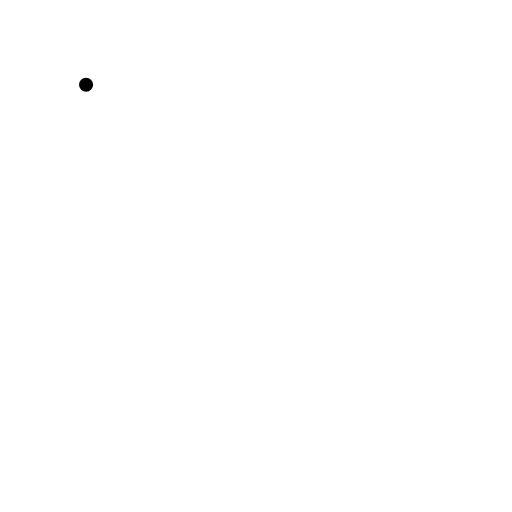
t = 0.00 s
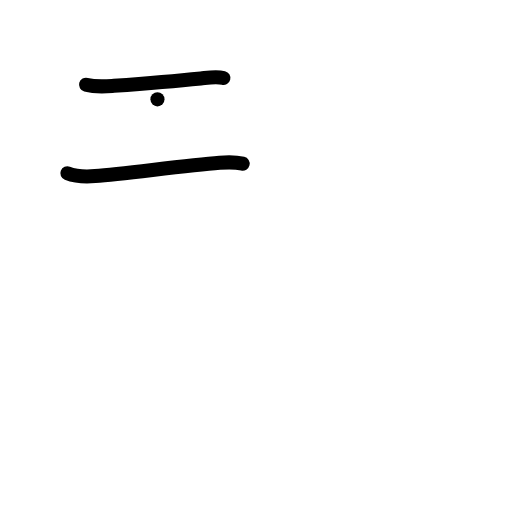
t = 2.00 s
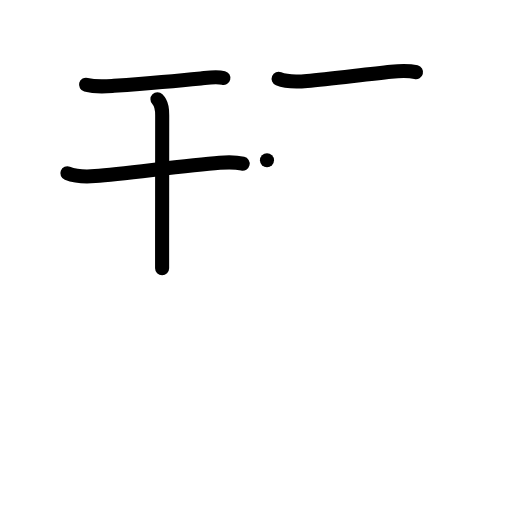
t = 4.00 s
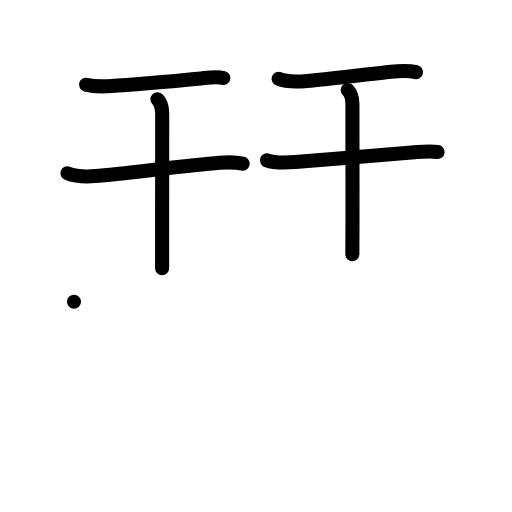
t = 6.00 s
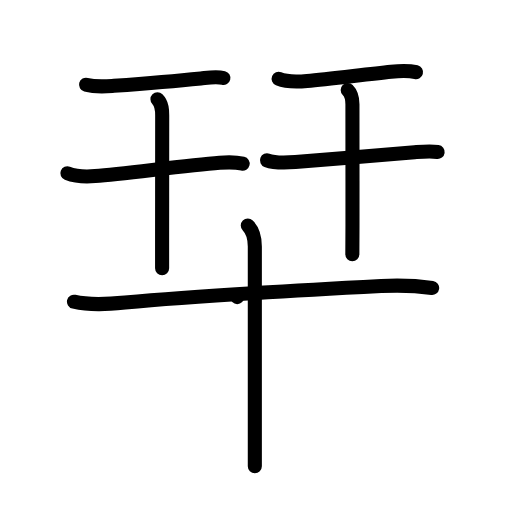
t = 8.00 s
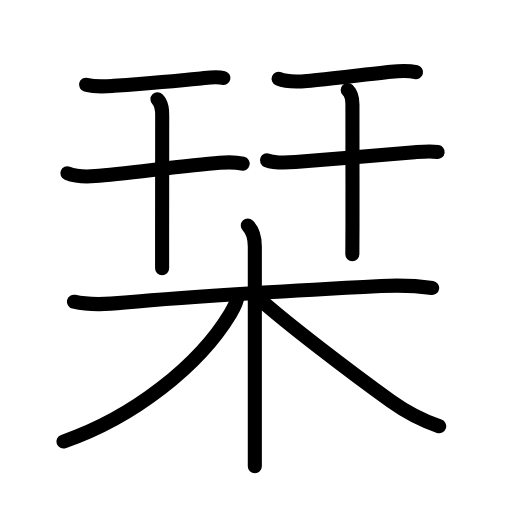
t = 10.00 s

The animated SVG that drew these frames (rendered in a browser with its animation timeline set to each time). Animation: 37 SMIL elements (animate=37); one cycle of 10.00 s.

<?xml version="1.0" encoding="UTF-8"?>
<!--
AniKanjiVG is licensed by CC-BY-SA Paul C. Sommerhoff (https://bitbucket.org/sommerhoff/anikanjivg).
AniKanjiVG uses KanjiVG which is licensed by CC-BY-SA Ulrich Apel (http://kanjivg.tagaini.net).
See also http://creativecommons.org/licenses/by-sa/3.0/
-->
<svg xmlns:kvg='http://kanjivg.tagaini.net' xmlns='http://www.w3.org/2000/svg' width='109' height='109' viewBox='0 0 109 109' style='fill:none;stroke:#000000;stroke-width:3;stroke-linecap:round;stroke-linejoin:round;' id="kvg:kanji_0681e"><g id="kvg:0681e" kvg:element="栞"><g id="kvg:0681e-g1" kvg:element="幵" kvg:position="top"><g id="kvg:0681e-g2" kvg:element="干"><path id="kvg:0681e-s1" kvg:type="㇐" d="M18.32,18.03c2.18,0.59,4.03,0.39,5.92,0.24c4.84-0.37,12.96-1.03,18.52-1.58c1.5-0.15,3.3-0.46,4.79-0.09"><animate attributeName="d" begin="0.0s" dur="0.3333333333333333s" from="M18.32,18.03C18.32,18.03,18.32,18.03,18.32,18.03" to="M18.32,18.03c2.18,0.59,4.03,0.39,5.92,0.24" />
<animate attributeName="d" begin="0.3333333333333333s" dur="0.3333333333333333s" from="M18.32,18.03c2.18,0.59,4.03,0.39,5.92,0.24c0,0,0,0,0,0,0" to="M18.32,18.03c2.18,0.59,4.03,0.39,5.92,0.24c4.84-0.37,12.96-1.03,18.52-1.58" />
<animate attributeName="d" begin="0.6666666666666666s" dur="0.3333333333333333s" from="M18.32,18.03c2.18,0.59,4.03,0.39,5.92,0.24c4.84-0.37,12.96-1.03,18.52-1.58c0,0,0,0,0,0,0" to="M18.32,18.03c2.18,0.59,4.03,0.39,5.92,0.24c4.84-0.37,12.96-1.03,18.52-1.58c1.5-0.15,3.3-0.46,4.79-0.09" />
</path>
<g id="kvg:0681e-g3" kvg:element="十"><path id="kvg:0681e-s2" kvg:type="㇐" d="M14.34,36.88c1.63,0.64,4.2,0.76,5.91,0.61c6.74-0.59,19.26-2.23,26.51-2.83c1.7-0.14,3.24-0.2,4.9,0.19"><animate attributeName="d" begin="1.0s" dur="0.3333333333333333s" from="M14.34,36.88C14.34,36.88,14.34,36.88,14.34,36.88" to="M14.34,36.88c1.63,0.64,4.2,0.76,5.91,0.61" />
<animate attributeName="d" begin="1.3333333333333333s" dur="0.3333333333333333s" from="M14.34,36.88c1.63,0.64,4.2,0.76,5.91,0.61c0,0,0,0,0,0,0" to="M14.34,36.88c1.63,0.64,4.2,0.76,5.91,0.61c6.74-0.59,19.26-2.23,26.51-2.83" />
<animate attributeName="d" begin="1.6666666666666665s" dur="0.3333333333333333s" from="M14.34,36.88c1.63,0.64,4.2,0.76,5.91,0.61c6.74-0.59,19.26-2.23,26.51-2.83c0,0,0,0,0,0,0" to="M14.34,36.88c1.63,0.64,4.2,0.76,5.91,0.61c6.74-0.59,19.26-2.23,26.51-2.83c1.7-0.14,3.24-0.2,4.9,0.19" />
<animate attributeName="d" begin="0s" dur="1.0s" from="M-100,-100" to="M-100,-100" />
</path>
<path id="kvg:0681e-s3" kvg:type="㇑" d="M33.52,21.15c1.04,1.04,1.01,2.47,1.01,3.53c0,0.59-0.01,16.4-0.02,26.31c0,2.55,0,4.71,0,6.12"><animate attributeName="d" begin="2.0s" dur="0.3333333333333333s" from="M33.52,21.15C33.52,21.15,33.52,21.15,33.52,21.15" to="M33.52,21.15c1.04,1.04,1.01,2.47,1.01,3.53" />
<animate attributeName="d" begin="2.3333333333333335s" dur="0.3333333333333333s" from="M33.52,21.15c1.04,1.04,1.01,2.47,1.01,3.53c0,0,0,0,0,0,0" to="M33.52,21.15c1.04,1.04,1.01,2.47,1.01,3.53c0,0.59-0.01,16.4-0.02,26.31" />
<animate attributeName="d" begin="2.6666666666666665s" dur="0.3333333333333333s" from="M33.52,21.15c1.04,1.04,1.01,2.47,1.01,3.53c0,0.59-0.01,16.4-0.02,26.31c0,0,0,0,0,0,0" to="M33.52,21.15c1.04,1.04,1.01,2.47,1.01,3.53c0,0.59-0.01,16.4-0.02,26.31c0,2.55,0,4.71,0,6.12" />
<animate attributeName="d" begin="0s" dur="2.0s" from="M-100,-100" to="M-100,-100" />
</path>
</g>
</g>
<g id="kvg:0681e-g4" kvg:element="干"><path id="kvg:0681e-s4" kvg:type="㇐" d="M59.32,16.78c1.87,0.78,4.13,0.63,6.06,0.46c4.65-0.42,12.44-1.42,17.88-1.98c1.8-0.19,3.52-0.34,5.3,0.11"><animate attributeName="d" begin="3.0s" dur="0.3333333333333333s" from="M59.32,16.78C59.32,16.78,59.32,16.78,59.32,16.78" to="M59.32,16.78c1.87,0.78,4.13,0.63,6.06,0.46" />
<animate attributeName="d" begin="3.3333333333333335s" dur="0.3333333333333333s" from="M59.32,16.78c1.87,0.78,4.13,0.63,6.06,0.46c0,0,0,0,0,0,0" to="M59.32,16.78c1.87,0.78,4.13,0.63,6.06,0.46c4.65-0.42,12.44-1.42,17.88-1.98" />
<animate attributeName="d" begin="3.6666666666666665s" dur="0.3333333333333333s" from="M59.32,16.78c1.87,0.78,4.13,0.63,6.06,0.46c4.65-0.42,12.44-1.42,17.88-1.98c0,0,0,0,0,0,0" to="M59.32,16.78c1.87,0.78,4.13,0.63,6.06,0.46c4.65-0.42,12.44-1.42,17.88-1.98c1.8-0.19,3.52-0.34,5.3,0.11" />
<animate attributeName="d" begin="0s" dur="3.0s" from="M-100,-100" to="M-100,-100" />
</path>
<g id="kvg:0681e-g5" kvg:element="十"><path id="kvg:0681e-s5" kvg:type="㇐" d="M56.84,34.13c1.67,0.65,4.28,0.5,6.04,0.37c6.59-0.51,18.29-1.55,25.38-2.09c1.7-0.13,3.25-0.28,4.91-0.06"><animate attributeName="d" begin="4.0s" dur="0.3333333333333333s" from="M56.84,34.13C56.84,34.13,56.84,34.13,56.84,34.13" to="M56.84,34.13c1.67,0.65,4.28,0.5,6.04,0.37" />
<animate attributeName="d" begin="4.333333333333333s" dur="0.3333333333333333s" from="M56.84,34.13c1.67,0.65,4.28,0.5,6.04,0.37c0,0,0,0,0,0,0" to="M56.84,34.13c1.67,0.65,4.28,0.5,6.04,0.37c6.59-0.51,18.29-1.55,25.38-2.09" />
<animate attributeName="d" begin="4.666666666666667s" dur="0.3333333333333333s" from="M56.84,34.13c1.67,0.65,4.28,0.5,6.04,0.37c6.59-0.51,18.29-1.55,25.38-2.09c0,0,0,0,0,0,0" to="M56.84,34.13c1.67,0.65,4.28,0.5,6.04,0.37c6.59-0.51,18.29-1.55,25.38-2.09c1.7-0.13,3.25-0.28,4.91-0.06" />
<animate attributeName="d" begin="0s" dur="4.0s" from="M-100,-100" to="M-100,-100" />
</path>
<path id="kvg:0681e-s6" kvg:type="㇑" d="M74.02,19.15c0.85,0.85,1.01,1.85,1.01,3.03c0,0.58,0.02,16.42,0.01,25.81c-0.01,2.82-0.01,5.05-0.03,6.13"><animate attributeName="d" begin="5.0s" dur="0.3333333333333333s" from="M74.02,19.15C74.02,19.15,74.02,19.15,74.02,19.15" to="M74.02,19.15c0.85,0.85,1.01,1.85,1.01,3.03" />
<animate attributeName="d" begin="5.333333333333333s" dur="0.3333333333333333s" from="M74.02,19.15c0.85,0.85,1.01,1.85,1.01,3.03c0,0,0,0,0,0,0" to="M74.02,19.15c0.85,0.85,1.01,1.85,1.01,3.03c0,0.58,0.02,16.42,0.01,25.81" />
<animate attributeName="d" begin="5.666666666666667s" dur="0.3333333333333333s" from="M74.02,19.15c0.85,0.85,1.01,1.85,1.01,3.03c0,0.58,0.02,16.42,0.01,25.81c0,0,0,0,0,0,0" to="M74.02,19.15c0.85,0.85,1.01,1.85,1.01,3.03c0,0.58,0.02,16.42,0.01,25.81c-0.01,2.82-0.01,5.05-0.03,6.13" />
<animate attributeName="d" begin="0s" dur="5.0s" from="M-100,-100" to="M-100,-100" />
</path>
</g>
</g>
</g>
<g id="kvg:0681e-g6" kvg:element="木" kvg:position="bottom" kvg:radical="general"><path id="kvg:0681e-s7" kvg:type="㇐" d="M15.75,64.23c3.55,0.82,7.28,0.52,10.88,0.18c13.7-1.28,38.12-2.67,54.5-3.52c3.68-0.19,7.21-0.11,10.87,0.41"><animate attributeName="d" begin="6.0s" dur="0.3333333333333333s" from="M15.75,64.23C15.75,64.23,15.75,64.23,15.75,64.23" to="M15.75,64.23c3.55,0.82,7.28,0.52,10.88,0.18" />
<animate attributeName="d" begin="6.333333333333333s" dur="0.3333333333333333s" from="M15.75,64.23c3.55,0.82,7.28,0.52,10.88,0.18c0,0,0,0,0,0,0" to="M15.75,64.23c3.55,0.82,7.28,0.52,10.88,0.18c13.7-1.28,38.12-2.67,54.5-3.52" />
<animate attributeName="d" begin="6.666666666666667s" dur="0.3333333333333333s" from="M15.75,64.23c3.55,0.82,7.28,0.52,10.88,0.18c13.7-1.28,38.12-2.67,54.5-3.52c0,0,0,0,0,0,0" to="M15.75,64.23c3.55,0.82,7.28,0.52,10.88,0.18c13.7-1.28,38.12-2.67,54.5-3.52c3.68-0.19,7.21-0.11,10.87,0.41" />
<animate attributeName="d" begin="0s" dur="6.0s" from="M-100,-100" to="M-100,-100" />
</path>
<path id="kvg:0681e-s8" kvg:type="㇑" d="M52.75,48c1.19,1.19,1.5,2.5,1.5,4.5c0,8.34,0,27.96,0,39.62c0,3.02,0,5.51,0,7.12"><animate attributeName="d" begin="7.0s" dur="0.3333333333333333s" from="M52.75,48C52.75,48,52.75,48,52.75,48" to="M52.75,48c1.19,1.19,1.5,2.5,1.5,4.5" />
<animate attributeName="d" begin="7.333333333333333s" dur="0.3333333333333333s" from="M52.75,48c1.19,1.19,1.5,2.5,1.5,4.5c0,0,0,0,0,0,0" to="M52.75,48c1.19,1.19,1.5,2.5,1.5,4.5c0,8.34,0,27.96,0,39.62" />
<animate attributeName="d" begin="7.666666666666667s" dur="0.3333333333333333s" from="M52.75,48c1.19,1.19,1.5,2.5,1.5,4.5c0,8.34,0,27.96,0,39.62c0,0,0,0,0,0,0" to="M52.75,48c1.19,1.19,1.5,2.5,1.5,4.5c0,8.34,0,27.96,0,39.62c0,3.02,0,5.51,0,7.12" />
<animate attributeName="d" begin="0s" dur="7.0s" from="M-100,-100" to="M-100,-100" />
</path>
<path id="kvg:0681e-s9" kvg:type="㇒" d="M50.5,63.25c0,1.12-0.74,2.32-1.52,3.62C42.43,77.74,28.47,88.86,13.5,94"><animate attributeName="d" begin="8.0s" dur="0.5s" from="M50.5,63.25C50.5,63.25,50.5,63.25,50.5,63.25" to="M50.5,63.25c0,1.12-0.74,2.32-1.52,3.62" />
<animate attributeName="d" begin="8.5s" dur="0.5s" from="M50.5,63.25c0,1.12-0.74,2.32-1.52,3.62c0,0,0,0,0,0,0" to="M50.5,63.25c0,1.12-0.74,2.32-1.52,3.62C42.43,77.74,28.47,88.86,13.5,94" />
<animate attributeName="d" begin="0s" dur="8.0s" from="M-100,-100" to="M-100,-100" />
</path>
<path id="kvg:0681e-s10" kvg:type="㇏" d="M54.75,63.25c6.62,5.88,19.9,16,28.5,22.18c2.92,2.09,6.25,3.95,10.25,5.32"><animate attributeName="d" begin="9.0s" dur="0.5s" from="M54.75,63.25C54.75,63.25,54.75,63.25,54.75,63.25" to="M54.75,63.25c6.62,5.88,19.9,16,28.5,22.18" />
<animate attributeName="d" begin="9.5s" dur="0.5s" from="M54.75,63.25c6.62,5.88,19.9,16,28.5,22.18c0,0,0,0,0,0,0" to="M54.75,63.25c6.62,5.88,19.9,16,28.5,22.18c2.92,2.09,6.25,3.95,10.25,5.32" />
<animate attributeName="d" begin="0s" dur="9.0s" from="M-100,-100" to="M-100,-100" />
</path>
</g>
</g>
</svg>
